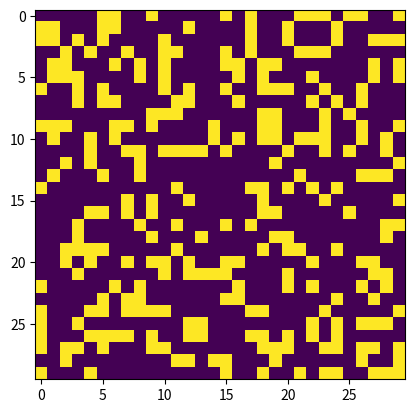

This figure's Python source:
# Створення кліткового автомата на Python.
# Використаємо бібліотеку matplotlib для візуалізації кліткового автомата.
# Клітковий автомат - "Життя" (Game of Life):
# Цей код створює візуалізацію кліткового автомата "Життя"
# з випадковою початковою конфігурацією.
# Можна змінювати сітки,
# ймовірність живих кліток при початковій ініціалізації та іншими параметрами.


import numpy as np
import matplotlib.pyplot as plt
import matplotlib.animation as animation

# Розмір сітки
rows, cols = 30, 30

# Ініціалізація випадкового стану кліток
grid = np.random.choice([0, 1], size=(rows, cols), p=[0.7, 0.3])

# Функція для виконання кроку в клітковому автоматі "Життя"
def update(frameNum, img, grid, rows, cols):
    newGrid = grid.copy()
    for i in range(rows):
        for j in range(cols):
            # Обчислення кількості живих сусідів
            total = int((grid[i, (j-1)%cols] + grid[i, (j+1)%cols] +
                         grid[(i-1)%rows, j] + grid[(i+1)%rows, j] +
                         grid[(i-1)%rows, (j-1)%cols] + grid[(i-1)%rows, (j+1)%cols] +
                         grid[(i+1)%rows, (j-1)%cols] + grid[(i+1)%rows, (j+1)%cols])/255)
            # Правила гри "Життя"
            if grid[i, j] == 1:
                if (total < 2) or (total > 3):
                    newGrid[i, j] = 0
            else:
                if total == 3:
                    newGrid[i, j] = 1
    # Оновлення гри
    img.set_data(newGrid)
    grid[:] = newGrid[:]
    return img

# Створення візуалізації
fig, ax = plt.subplots()
img = ax.imshow(grid, interpolation='nearest')
ani = animation.FuncAnimation(fig, update, fargs=(img, grid, rows, cols),
                              frames=10, interval=500)

plt.show()